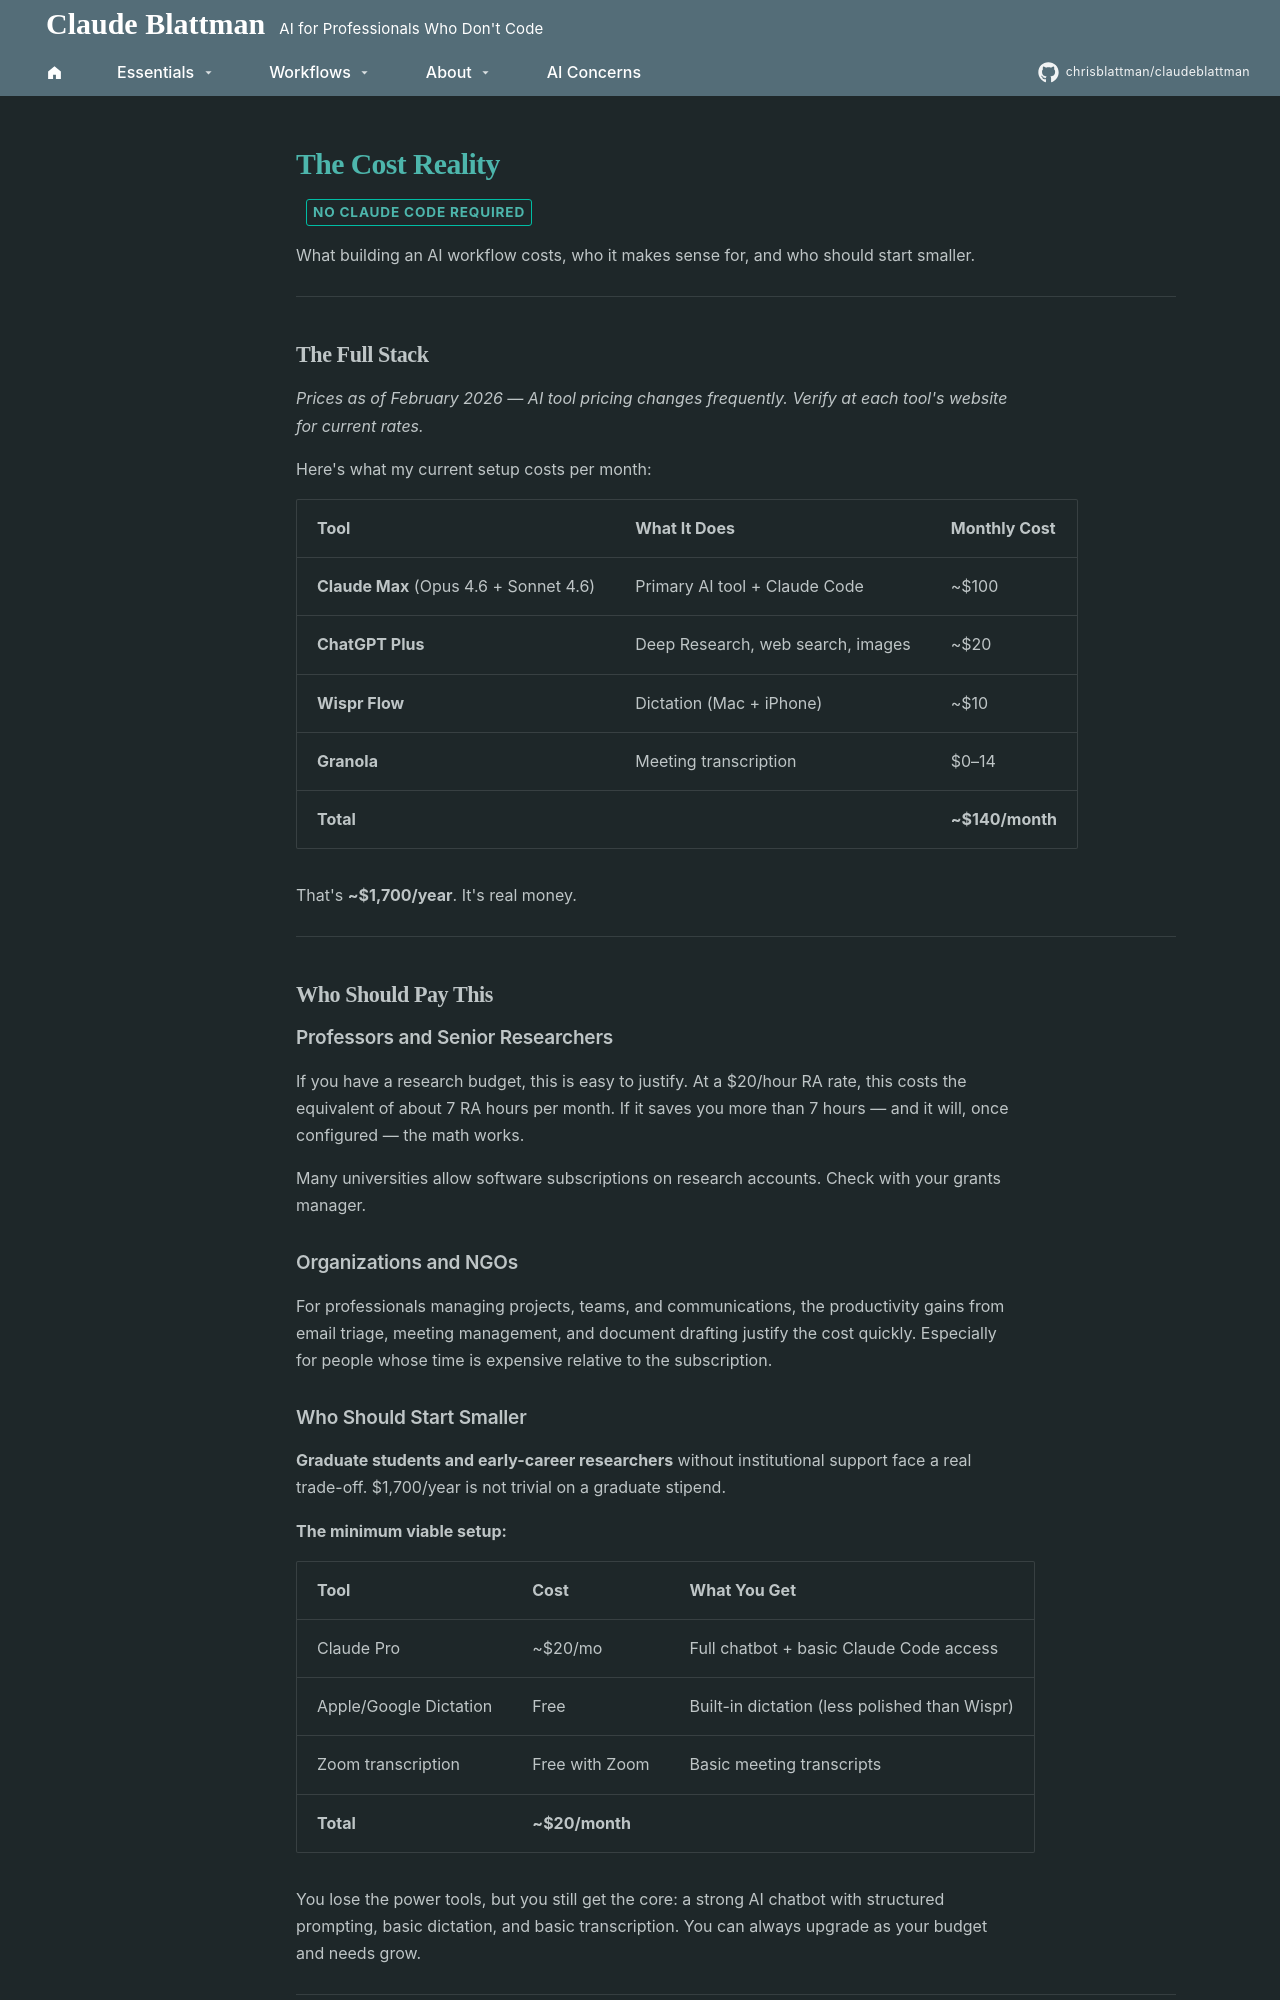

repository: chrisblattman/claudeblattman · page: hyperlinks/cost/index.html · generator: mkdocs

---
hide:
  - navigation
  - toc
---
# The Cost Reality

<span class="badge-teal">No Claude Code required</span>

What building an AI workflow costs, who it makes sense for, and who should start smaller.

---

## The Full Stack

*Prices as of February 2026 — AI tool pricing changes frequently. Verify at each tool's website for current rates.*

Here's what my current setup costs per month:

| Tool | What It Does | Monthly Cost |
|------|-------------|-------------|
| **Claude Max** (Opus 4.6 + Sonnet 4.6) | Primary AI tool + Claude Code | ~$100 |
| **ChatGPT Plus** | Deep Research, web search, images | ~$20 |
| **Wispr Flow** | Dictation (Mac + iPhone) | ~$10 |
| **Granola** | Meeting transcription | $0–14 |
| **Total** | | **~$140/month** |

That's **~$1,700/year**. It's real money.

---

## Who Should Pay This

### Professors and Senior Researchers

If you have a research budget, this is easy to justify. At a $20/hour RA rate, this costs the equivalent of about 7 RA hours per month. If it saves you more than 7 hours — and it will, once configured — the math works.

Many universities allow software subscriptions on research accounts. Check with your grants manager.

### Organizations and NGOs

For professionals managing projects, teams, and communications, the productivity gains from email triage, meeting management, and document drafting justify the cost quickly. Especially for people whose time is expensive relative to the subscription.

### Who Should Start Smaller

**Graduate students and early-career researchers** without institutional support face a real trade-off. $1,700/year is not trivial on a graduate stipend.

**The minimum viable setup:**

| Tool | Cost | What You Get |
|------|------|-------------|
| Claude Pro | ~$20/mo | Full chatbot + basic Claude Code access |
| Apple/Google Dictation | Free | Built-in dictation (less polished than Wispr) |
| Zoom transcription | Free with Zoom | Basic meeting transcripts |
| **Total** | **~$20/month** | |

You lose the power tools, but you still get the core: a strong AI chatbot with structured prompting, basic dictation, and basic transcription. You can always upgrade as your budget and needs grow.

---
